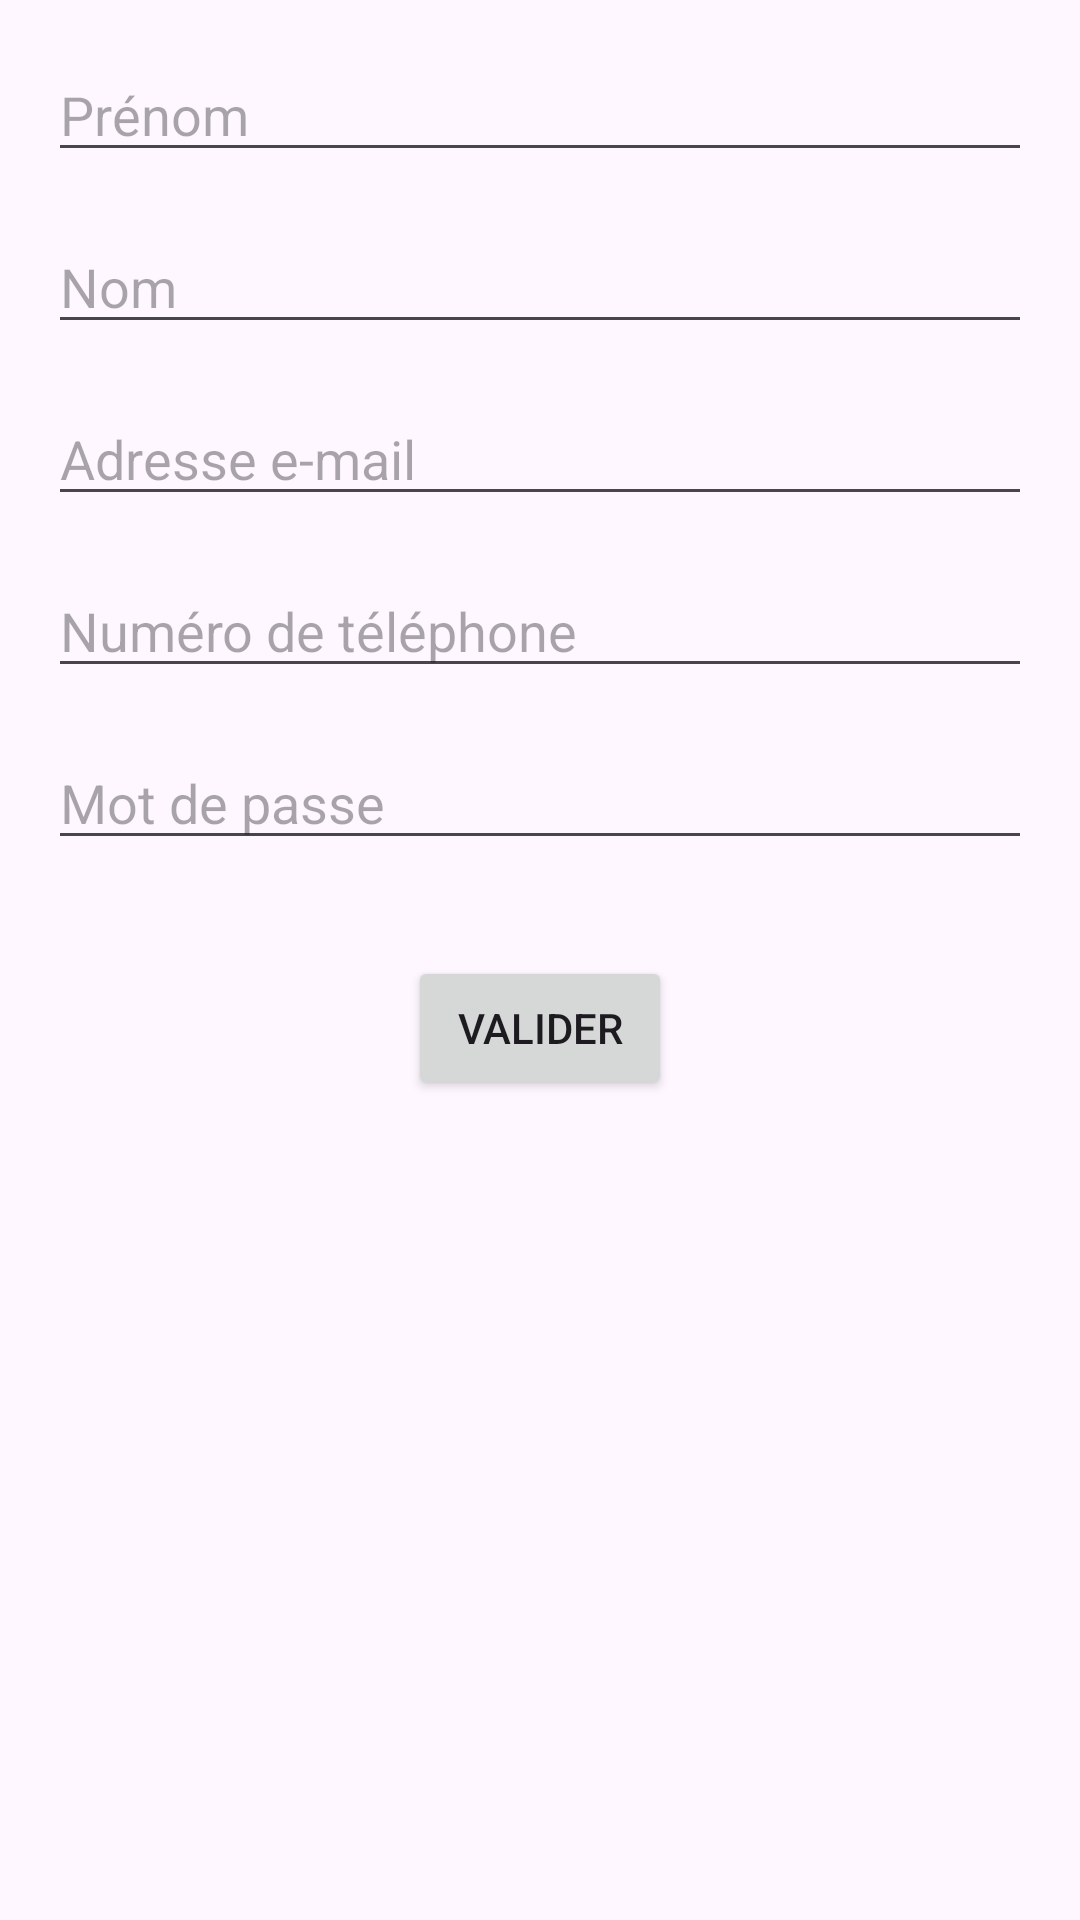

Layout XML and referenced resources for this Android screen:
<!-- AndroidManifest.xml: application theme Theme.DelitAppE5 -->
<!-- res/layout/activity_inscription.xml -->
<?xml version="1.0" encoding="utf-8"?>

<RelativeLayout xmlns:android="http://schemas.android.com/apk/res/android"
    xmlns:tools="http://schemas.android.com/tools"
    android:layout_width="match_parent"
    android:layout_height="match_parent"
    android:padding="16dp"
    tools:context=".InscriptionActivity">

    <EditText
        android:id="@+id/et_prenom"
        android:layout_width="match_parent"
        android:layout_height="wrap_content"
        android:hint="Prénom"
        android:layout_marginBottom="16dp"/>

    <EditText
        android:id="@+id/et_nom"
        android:layout_width="match_parent"
        android:layout_height="wrap_content"
        android:hint="Nom"
        android:layout_below="@id/et_prenom"
        android:layout_marginBottom="16dp"/>

    <EditText
        android:id="@+id/et_email"
        android:layout_width="match_parent"
        android:layout_height="wrap_content"
        android:hint="Adresse e-mail"
        android:inputType="textEmailAddress"
        android:layout_below="@id/et_nom"
        android:layout_marginBottom="16dp"/>

    <EditText
        android:id="@+id/et_telephone"
        android:layout_width="match_parent"
        android:layout_height="wrap_content"
        android:hint="Numéro de téléphone"
        android:inputType="phone"
        android:layout_below="@id/et_email"
        android:layout_marginBottom="16dp"/>

    <EditText
        android:id="@+id/et_mot_de_passe"
        android:layout_width="match_parent"
        android:layout_height="wrap_content"
        android:hint="Mot de passe"
        android:inputType="textPassword"
        android:layout_below="@id/et_telephone"
        android:layout_marginBottom="16dp"/>

    <Button
        android:id="@+id/btn_valider_inscription"
        android:layout_width="wrap_content"
        android:layout_height="wrap_content"
        android:text="Valider"
        android:layout_below="@id/et_mot_de_passe"
        android:layout_centerHorizontal="true"
        android:layout_marginTop="16dp"/>

</RelativeLayout>
<!-- resources referenced by this layout -->
<resources>
  <style name="Theme.DelitAppE5" parent="Base.Theme.DelitAppE5" />
  <style name="Base.Theme.DelitAppE5" parent="Theme.Material3.DayNight.NoActionBar">
          
          
      </style>
</resources>
